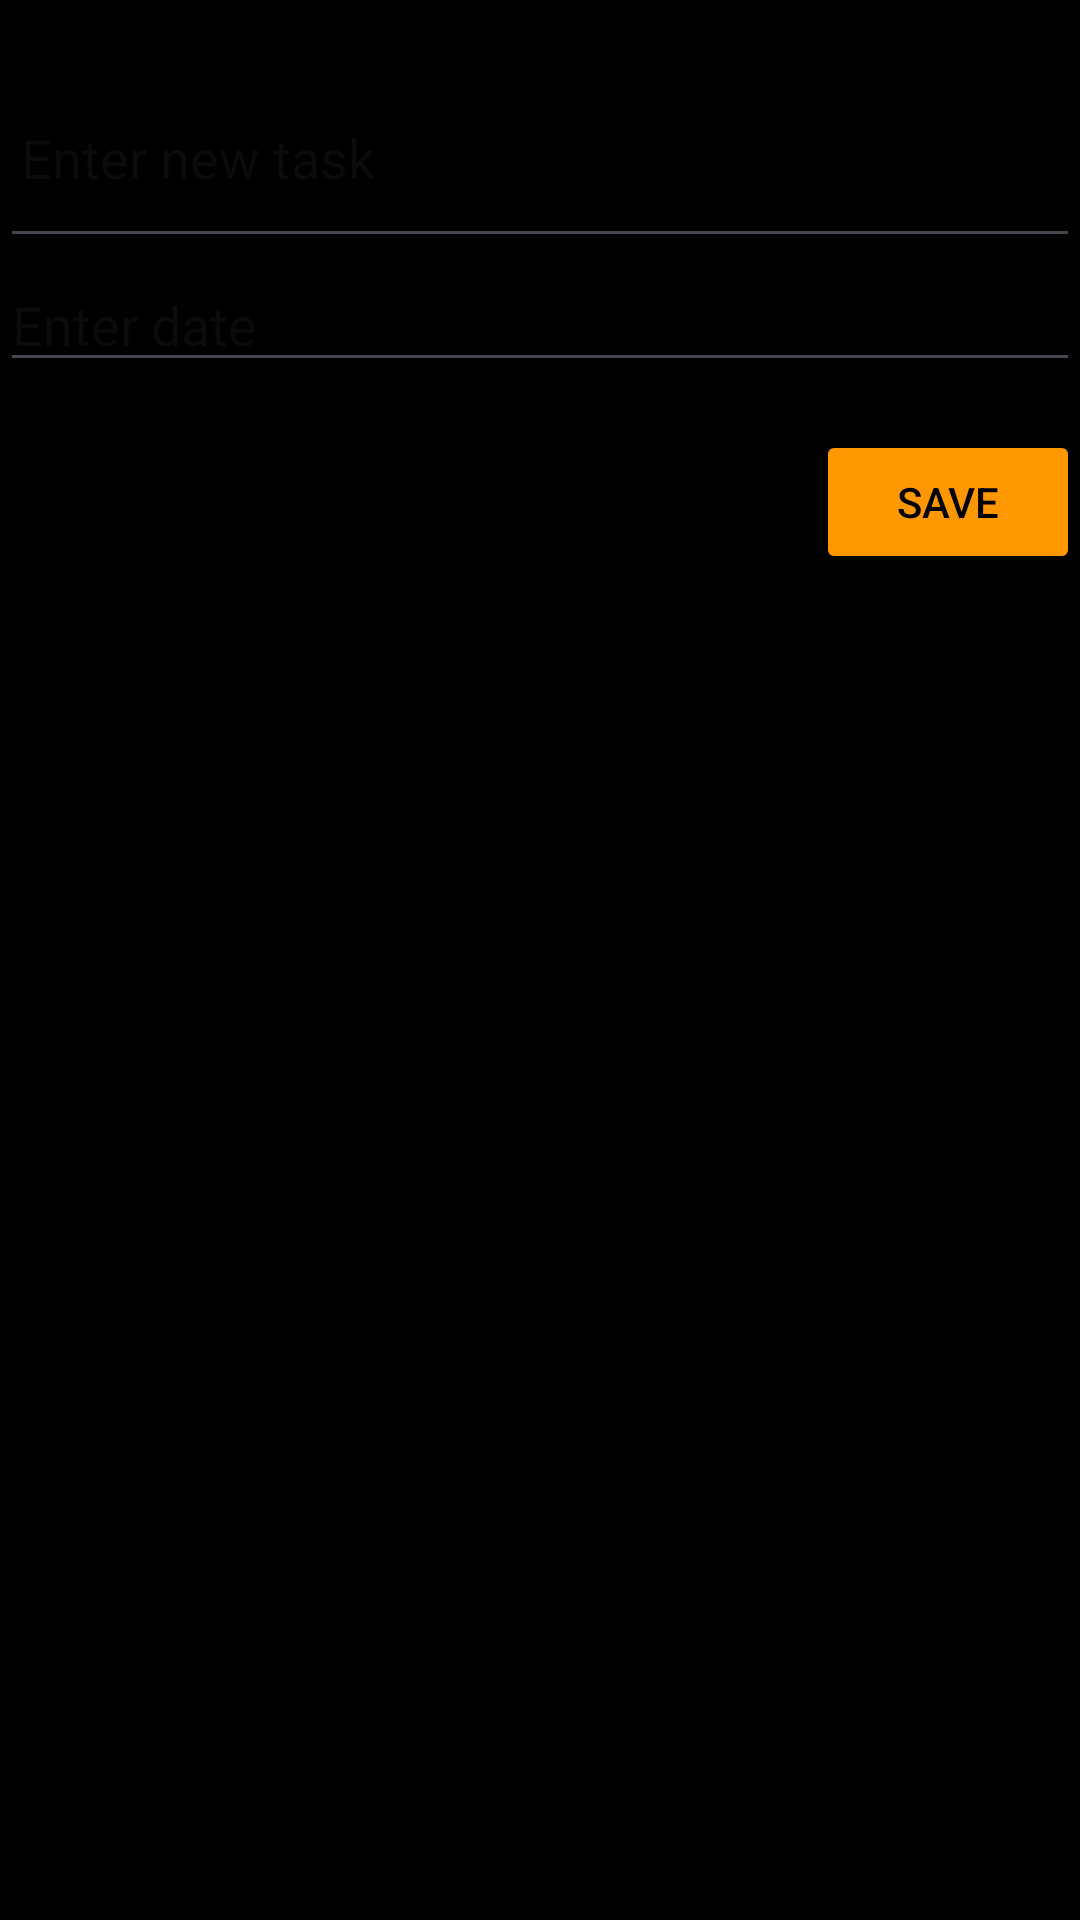

Layout XML and referenced resources for this Android screen:
<!-- AndroidManifest.xml: application theme Theme.Tasks -->
<!-- res/layout/add_new_task.xml -->
<?xml version="1.0" encoding="utf-8"?>
<androidx.constraintlayout.widget.ConstraintLayout xmlns:android="http://schemas.android.com/apk/res/android"
    xmlns:app="http://schemas.android.com/apk/res-auto"
    xmlns:tools="http://schemas.android.com/tools"
    android:layout_width="match_parent"
    android:layout_height="match_parent"
    android:background="@color/black">

    <EditText
        android:id="@+id/edittext"
        android:layout_width="match_parent"
        android:layout_height="70dp"
        android:layout_marginTop="16dp"
        android:autofillHints="Task description"
        android:hint="@string/enter_new_task"
        android:inputType="text"
        android:paddingStart="7dp"
        android:paddingEnd="7dp"
        app:layout_constraintEnd_toEndOf="parent"
        app:layout_constraintHorizontal_bias="1.0"
        app:layout_constraintStart_toStartOf="parent"
        app:layout_constraintTop_toTopOf="parent" />

    <EditText
        android:id="@+id/editTextDate2"
        android:layout_width="match_parent"
        android:layout_height="wrap_content"
        android:ems="10"
        android:inputType="date"
        android:hint="@string/enter_date"
        app:layout_constraintBottom_toBottomOf="parent"
        app:layout_constraintEnd_toEndOf="parent"
        app:layout_constraintHorizontal_bias="1.0"
        app:layout_constraintStart_toStartOf="parent"
        app:layout_constraintTop_toBottomOf="@+id/edittext"
        app:layout_constraintVertical_bias="0.0" />

    <Button
        android:id="@+id/savebutton"
        android:layout_width="wrap_content"
        android:layout_height="wrap_content"
        android:layout_marginTop="16dp"
        android:backgroundTint="@color/background"
        android:text="@string/save"
        android:textColor="@color/black"
        app:layout_constraintEnd_toEndOf="parent"
        app:layout_constraintTop_toBottomOf="@+id/editTextDate2" />


</androidx.constraintlayout.widget.ConstraintLayout>
<!-- resources referenced by this layout -->
<resources>
  <color name="background">#FFFF9800</color>
  <color name="black">#FF000000</color>
  <string name="enter_date">Enter date</string>
  <string name="enter_new_task">Enter new task</string>
  <string name="save">Save</string>
  <style name="Theme.Tasks" parent="Base.Theme.Tasks" />
  <style name="Base.Theme.Tasks" parent="Theme.Material3.DayNight.NoActionBar">
          
          <item name="colorPrimary">@color/black</item>
      </style>
</resources>
